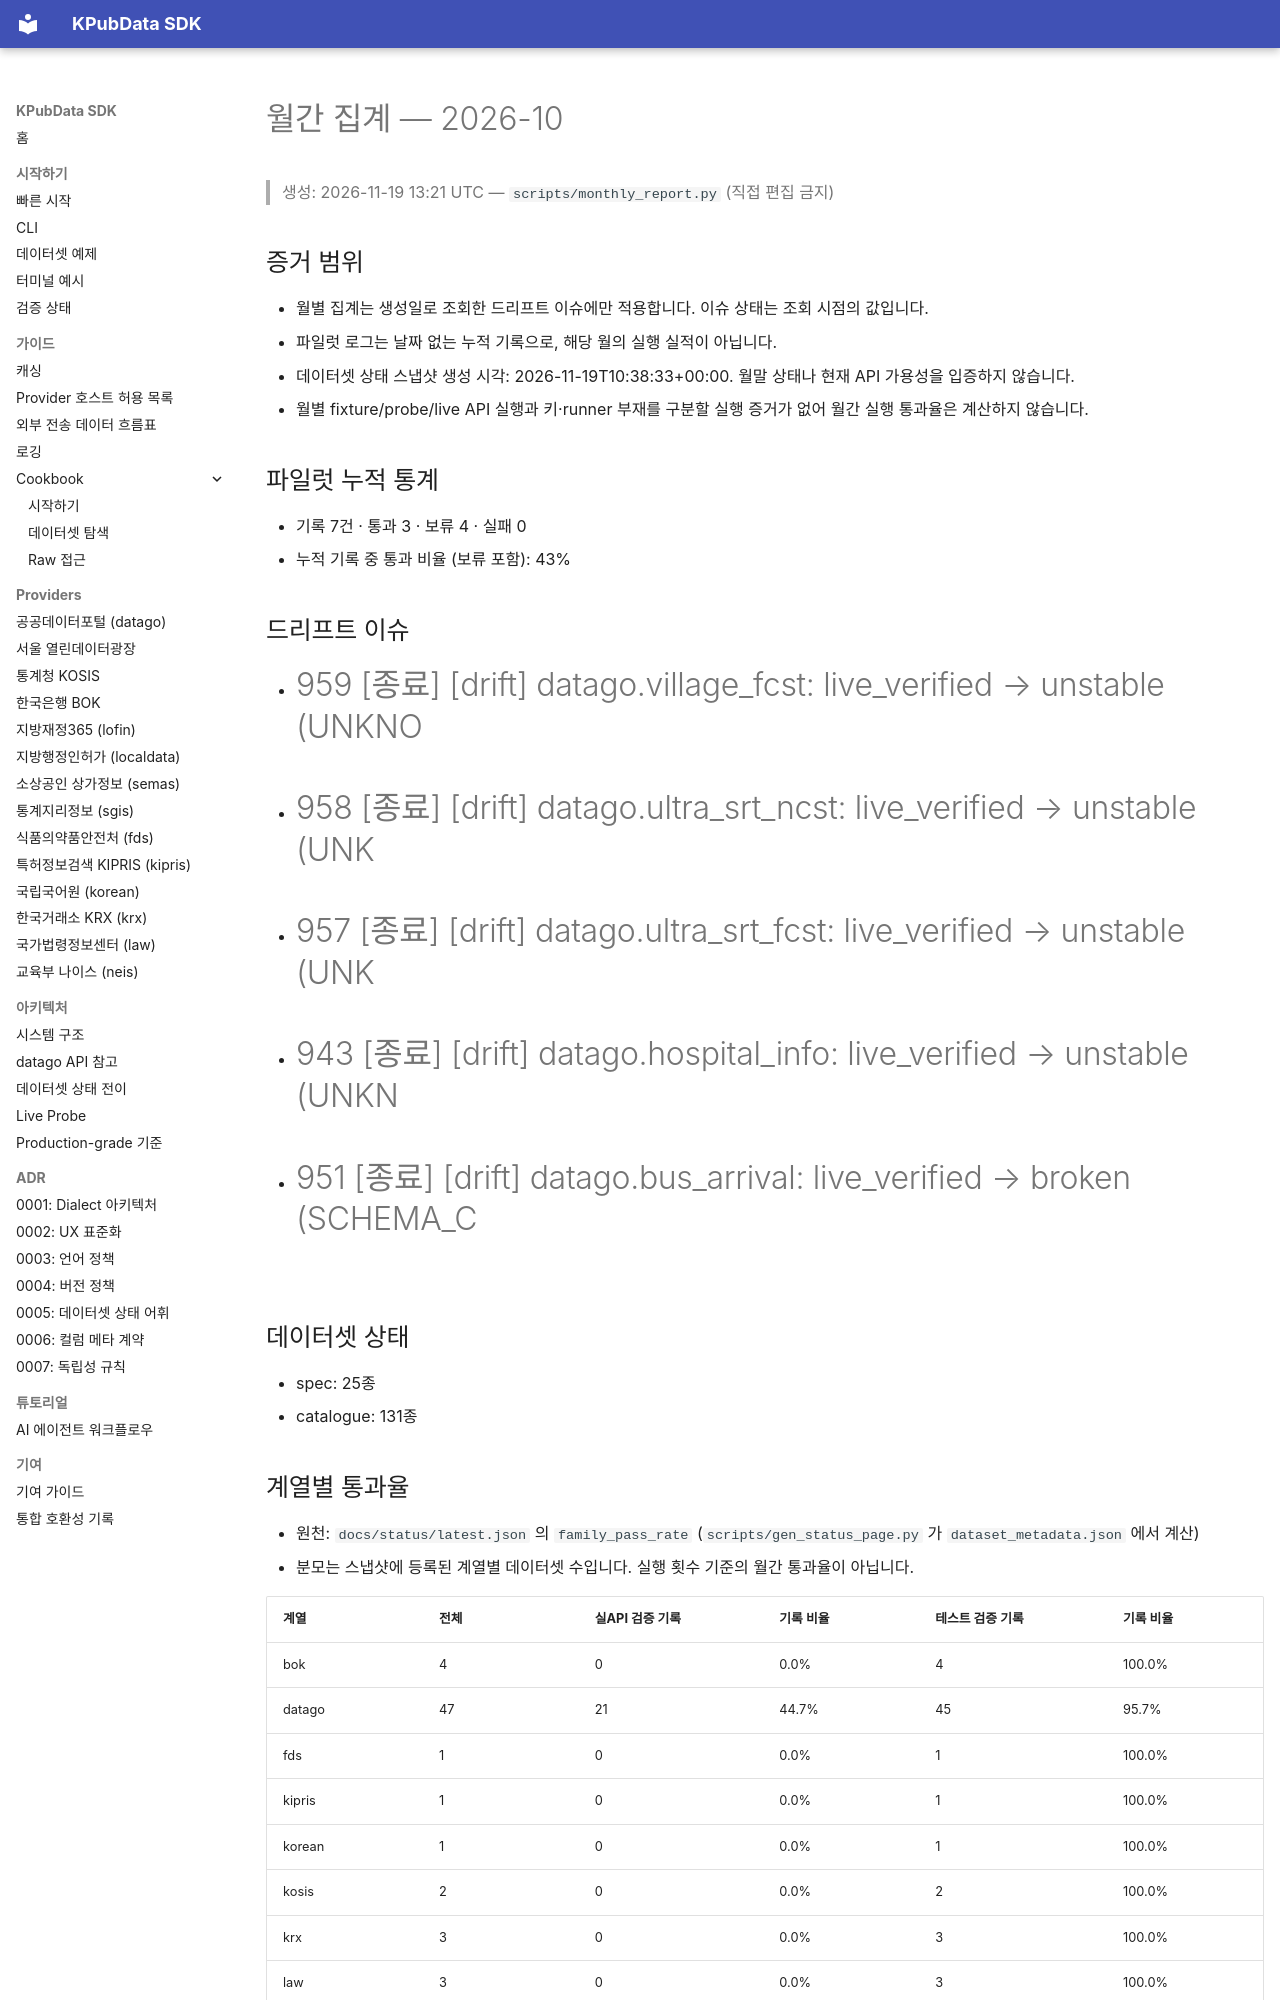

repository: kpubdata-lab/kpubdata · page: internal/monthly-2026-10/index.html · generator: mkdocs

# 월간 집계 — 2026-10

> 생성: 2026-11-19 13:21 UTC — `scripts/monthly_report.py` (직접 편집 금지)

## 증거 범위
- 월별 집계는 생성일로 조회한 드리프트 이슈에만 적용합니다. 이슈 상태는 조회 시점의 값입니다.
- 파일럿 로그는 날짜 없는 누적 기록으로, 해당 월의 실행 실적이 아닙니다.
- 데이터셋 상태 스냅샷 생성 시각: 2026-11-19T10:38:33+00:00. 월말 상태나 현재 API 가용성을 입증하지 않습니다.
- 월별 fixture/probe/live API 실행과 키·runner 부재를 구분할 실행 증거가 없어 월간 실행 통과율은 계산하지 않습니다.

## 파일럿 누적 통계
- 기록 7건 · 통과 3 · 보류 4 · 실패 0
- 누적 기록 중 통과 비율 (보류 포함): 43%

## 드리프트 이슈
- #959 [종료] [drift] datago.village_fcst: live_verified → unstable (UNKNO
- #958 [종료] [drift] datago.ultra_srt_ncst: live_verified → unstable (UNK
- #957 [종료] [drift] datago.ultra_srt_fcst: live_verified → unstable (UNK
- #943 [종료] [drift] datago.hospital_info: live_verified → unstable (UNKN
- #951 [종료] [drift] datago.bus_arrival: live_verified → broken (SCHEMA_C

## 데이터셋 상태
- spec: 25종
- catalogue: 131종
